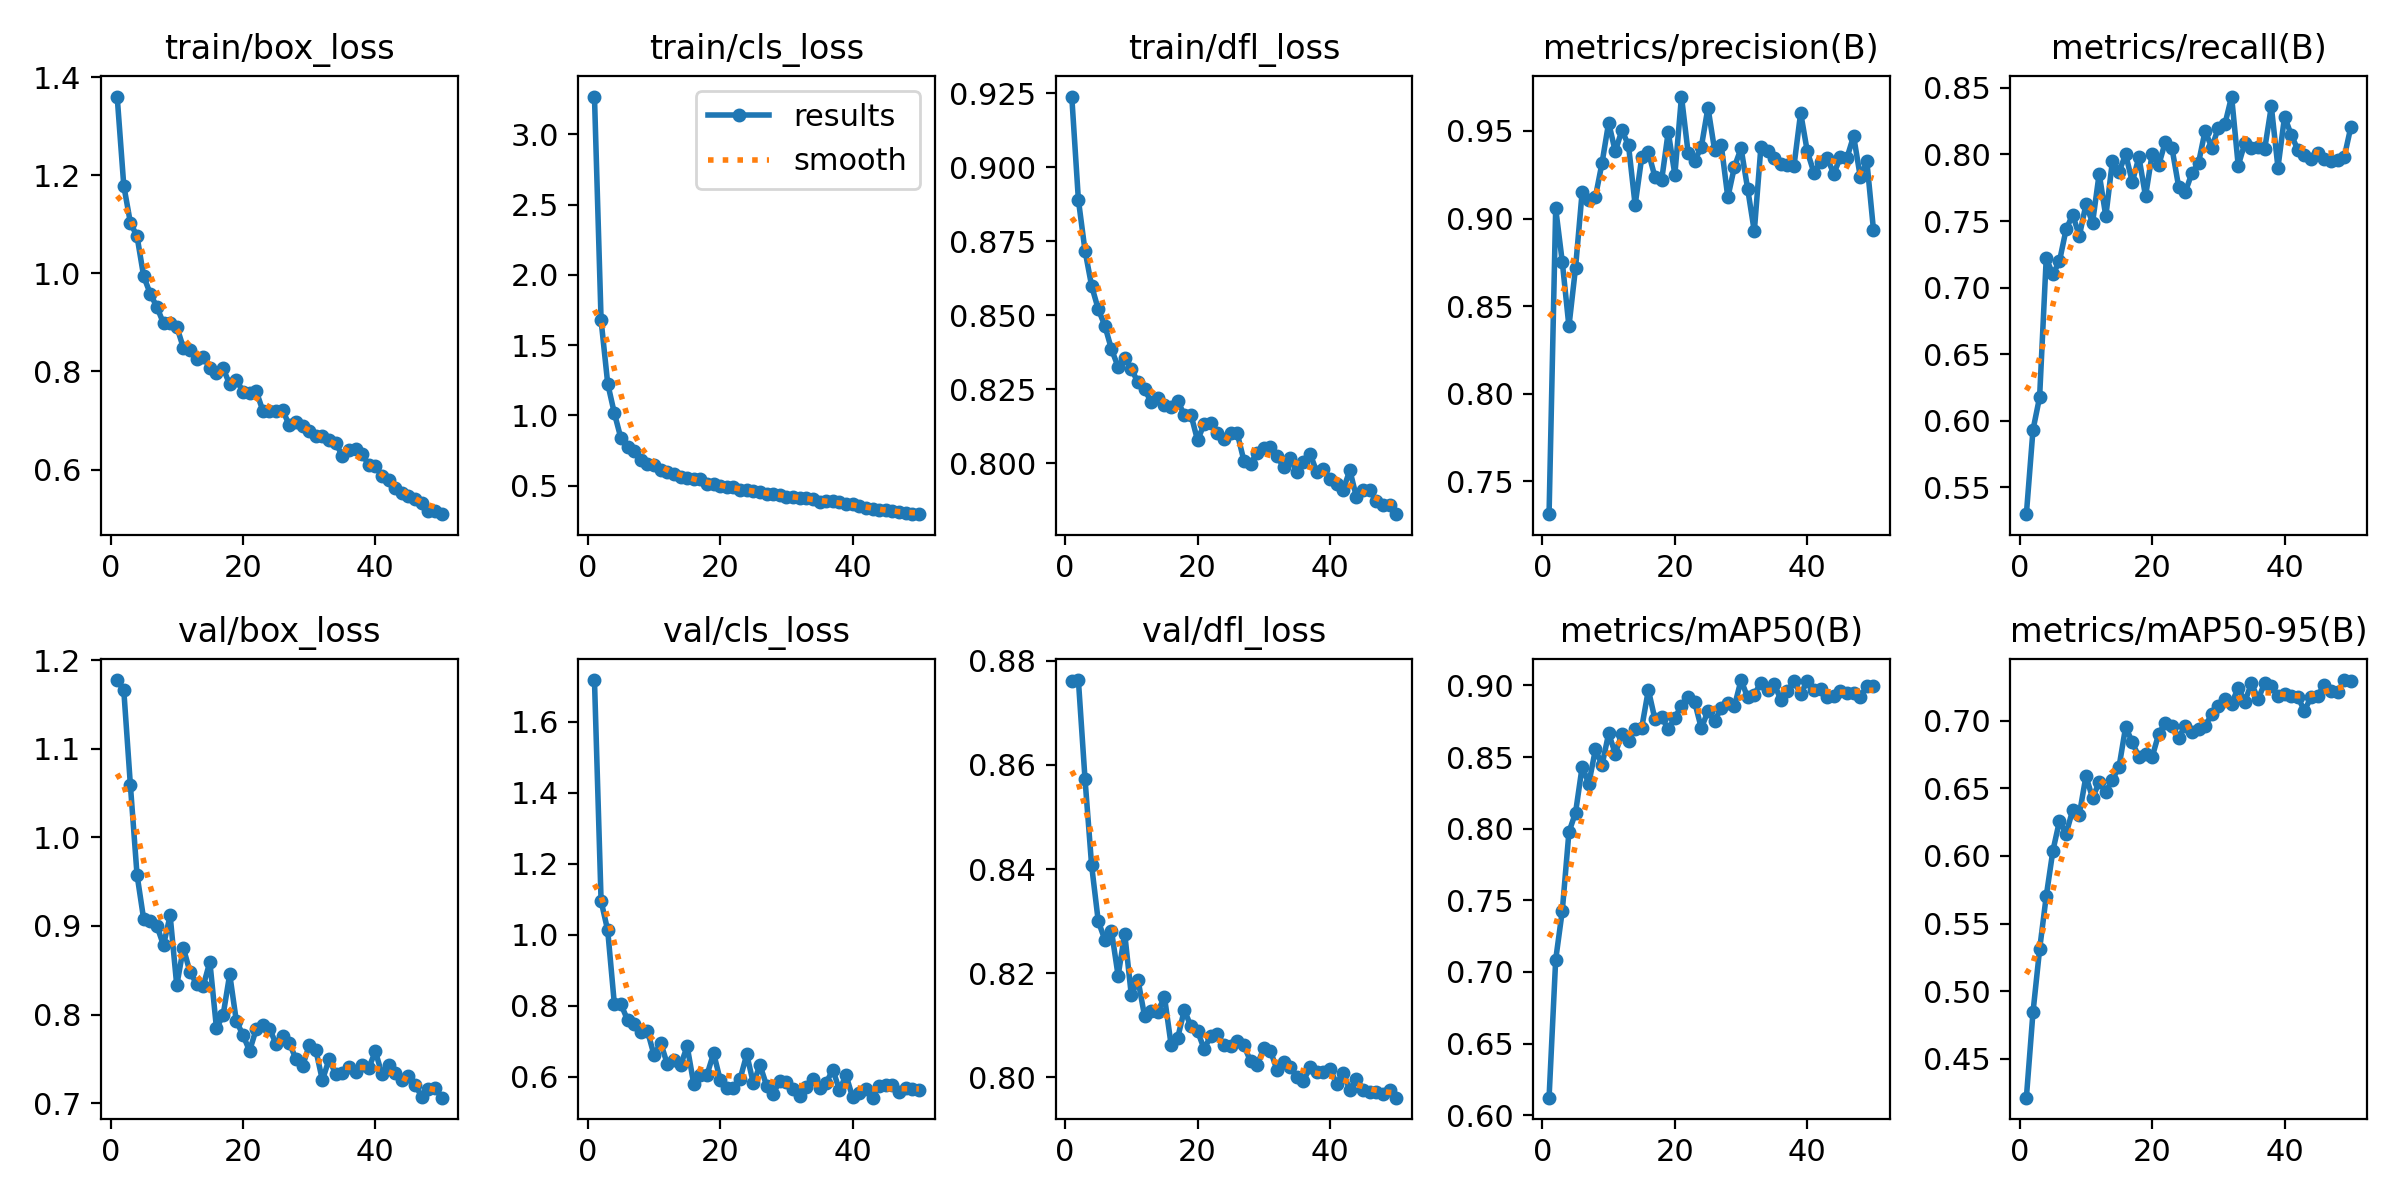

Values plotted in this chart, from the file beside it:
epoch, time, train/box_loss, train/cls_loss, train/dfl_loss, metrics/precision(B), metrics/recall(B), metrics/mAP50(B), metrics/mAP50-95(B), val/box_loss, val/cls_loss, val/dfl_loss, lr/pg0, lr/pg1, lr/pg2
1, 351.8, 1.36, 3.269, 0.9239, 0.7313, 0.53, 0.6122, 0.4213, 1.178, 1.718, 0.8762, 0.0004141, 0.0004141, 0.0004141
2, 441.4, 1.178, 1.678, 0.889, 0.9058, 0.5932, 0.7086, 0.4843, 1.166, 1.095, 0.8763, 0.0008143, 0.0008143, 0.0008143
3, 533.6, 1.103, 1.227, 0.8719, 0.8751, 0.6178, 0.7428, 0.5309, 1.059, 1.012, 0.8573, 0.001198, 0.001198, 0.001198
4, 622.9, 1.076, 1.017, 0.8599, 0.8385, 0.7221, 0.7976, 0.5702, 0.9579, 0.806, 0.8407, 0.001176, 0.001176, 0.001176
5, 711.5, 0.9941, 0.8371, 0.8521, 0.872, 0.71, 0.8112, 0.6037, 0.9079, 0.8043, 0.83, 0.001151, 0.001151, 0.001151
6, 800.4, 0.9582, 0.7722, 0.8464, 0.9153, 0.7198, 0.8433, 0.6259, 0.9054, 0.76, 0.8264, 0.001126, 0.001126, 0.001126
7, 891.1, 0.9314, 0.7473, 0.8385, 0.9107, 0.7437, 0.8314, 0.6165, 0.9001, 0.7487, 0.8281, 0.001102, 0.001102, 0.001102
8, 979.5, 0.8979, 0.6844, 0.8326, 0.9123, 0.7547, 0.8553, 0.634, 0.8782, 0.7253, 0.8195, 0.001077, 0.001077, 0.001077
9, 1068, 0.899, 0.6565, 0.8357, 0.9317, 0.7388, 0.8444, 0.6306, 0.912, 0.7295, 0.8276, 0.001052, 0.001052, 0.001052
10, 1156, 0.8912, 0.651, 0.8318, 0.9547, 0.7624, 0.8665, 0.6591, 0.8329, 0.6608, 0.8157, 0.001027, 0.001027, 0.001027
11, 1244, 0.8482, 0.6152, 0.8273, 0.9383, 0.7488, 0.8524, 0.6429, 0.875, 0.6959, 0.8187, 0.001002, 0.001002, 0.001002
12, 1332, 0.843, 0.5949, 0.8249, 0.9504, 0.7855, 0.8662, 0.6546, 0.848, 0.6357, 0.8117, 0.0009778, 0.0009778, 0.0009778
13, 1419, 0.8262, 0.5837, 0.8207, 0.9418, 0.7534, 0.861, 0.6473, 0.8347, 0.6474, 0.8127, 0.000953, 0.000953, 0.000953
14, 1509, 0.8287, 0.5642, 0.8219, 0.9078, 0.7951, 0.8697, 0.6564, 0.8323, 0.6318, 0.8126, 0.0009283, 0.0009283, 0.0009283
15, 1599, 0.8079, 0.5581, 0.8196, 0.935, 0.7871, 0.8706, 0.666, 0.8595, 0.6861, 0.8155, 0.0009035, 0.0009035, 0.0009035
16, 1687, 0.7959, 0.5468, 0.8191, 0.9378, 0.8, 0.8969, 0.6956, 0.7845, 0.5793, 0.8063, 0.0008787, 0.0008787, 0.0008787
17, 1775, 0.8066, 0.5444, 0.8211, 0.9237, 0.7792, 0.8762, 0.684, 0.7991, 0.6036, 0.8076, 0.000854, 0.000854, 0.000854
18, 1863, 0.7733, 0.51, 0.8163, 0.9217, 0.798, 0.878, 0.6733, 0.8455, 0.6058, 0.8129, 0.0008293, 0.0008293, 0.0008293
19, 1951, 0.783, 0.5103, 0.8164, 0.9495, 0.7686, 0.8693, 0.6754, 0.7925, 0.6665, 0.8098, 0.0008045, 0.0008045, 0.0008045
20, 2038, 0.7589, 0.4959, 0.8077, 0.925, 0.8004, 0.8773, 0.6732, 0.777, 0.5903, 0.8089, 0.0007797, 0.0007797, 0.0007797
21, 2126, 0.7554, 0.4919, 0.8133, 0.9696, 0.7922, 0.8859, 0.6905, 0.7589, 0.5682, 0.8054, 0.000755, 0.000755, 0.000755
22, 2215, 0.76, 0.4908, 0.8135, 0.9376, 0.8095, 0.892, 0.6987, 0.7835, 0.5697, 0.808, 0.0007302, 0.0007302, 0.0007302
23, 2303, 0.72, 0.47, 0.8101, 0.9329, 0.8046, 0.8881, 0.6963, 0.7878, 0.5937, 0.8083, 0.0007055, 0.0007055, 0.0007055
24, 2392, 0.7196, 0.4694, 0.8083, 0.9409, 0.7757, 0.8701, 0.6874, 0.7842, 0.6633, 0.8062, 0.0006808, 0.0006808, 0.0006808
25, 2483, 0.719, 0.4602, 0.8103, 0.9633, 0.7716, 0.8821, 0.6963, 0.7668, 0.5811, 0.8059, 0.000656, 0.000656, 0.000656
26, 2574, 0.721, 0.4572, 0.8101, 0.9392, 0.786, 0.8752, 0.6919, 0.7753, 0.6328, 0.807, 0.0006312, 0.0006312, 0.0006312
27, 2664, 0.6901, 0.4394, 0.8009, 0.9421, 0.7935, 0.8841, 0.6942, 0.7679, 0.5752, 0.8061, 0.0006065, 0.0006065, 0.0006065
28, 2752, 0.6977, 0.444, 0.7999, 0.912, 0.8177, 0.8878, 0.6962, 0.7499, 0.5521, 0.8031, 0.0005818, 0.0005818, 0.0005818
29, 2841, 0.6881, 0.4353, 0.8035, 0.9295, 0.8049, 0.8856, 0.7047, 0.7417, 0.589, 0.8024, 0.000557, 0.000557, 0.000557
30, 2931, 0.6792, 0.422, 0.8052, 0.9401, 0.8201, 0.9037, 0.711, 0.7651, 0.5865, 0.8055, 0.0005322, 0.0005322, 0.0005322
31, 3020, 0.6684, 0.4179, 0.8053, 0.9169, 0.8229, 0.8915, 0.7161, 0.7601, 0.5648, 0.8051, 0.0005075, 0.0005075, 0.0005075
32, 3109, 0.6688, 0.4154, 0.8025, 0.8927, 0.8434, 0.8936, 0.7127, 0.7258, 0.5458, 0.8014, 0.0004827, 0.0004827, 0.0004827
33, 3200, 0.6605, 0.4107, 0.7986, 0.941, 0.7916, 0.902, 0.7244, 0.7493, 0.5703, 0.8029, 0.000458, 0.000458, 0.000458
34, 3288, 0.6543, 0.4082, 0.8016, 0.9386, 0.8084, 0.8965, 0.7142, 0.7333, 0.5937, 0.8019, 0.0004332, 0.0004332, 0.0004332
35, 3377, 0.6284, 0.383, 0.797, 0.9345, 0.8051, 0.9012, 0.7278, 0.734, 0.5688, 0.8001, 0.0004085, 0.0004085, 0.0004085
36, 3468, 0.6399, 0.3893, 0.8003, 0.931, 0.8055, 0.8899, 0.716, 0.7403, 0.5827, 0.7994, 0.0003837, 0.0003837, 0.0003837
37, 3557, 0.6422, 0.3897, 0.8032, 0.9304, 0.8041, 0.8961, 0.7279, 0.7356, 0.6204, 0.8019, 0.000359, 0.000359, 0.000359
38, 3646, 0.631, 0.381, 0.7971, 0.9302, 0.836, 0.9029, 0.7259, 0.743, 0.5628, 0.801, 0.0003343, 0.0003343, 0.0003343
39, 3735, 0.6099, 0.3687, 0.798, 0.9603, 0.7901, 0.894, 0.7181, 0.7396, 0.6042, 0.801, 0.0003095, 0.0003095, 0.0003095
40, 3825, 0.6072, 0.3706, 0.7948, 0.9384, 0.8284, 0.9031, 0.7196, 0.7584, 0.5418, 0.8017, 0.0002848, 0.0002848, 0.0002848
41, 3917, 0.5876, 0.3566, 0.7931, 0.9262, 0.8147, 0.8965, 0.7181, 0.7325, 0.5553, 0.7987, 0.00026, 0.00026, 0.00026
42, 4004, 0.5782, 0.3419, 0.791, 0.9322, 0.8035, 0.8972, 0.7176, 0.7432, 0.5661, 0.8009, 0.0002352, 0.0002352, 0.0002352
43, 4092, 0.5632, 0.3379, 0.7977, 0.9346, 0.7996, 0.892, 0.7074, 0.7341, 0.5411, 0.7975, 0.0002105, 0.0002105, 0.0002105
44, 4183, 0.5527, 0.3292, 0.7885, 0.9255, 0.7963, 0.8927, 0.7175, 0.726, 0.5745, 0.7997, 0.0001857, 0.0001857, 0.0001857
45, 4273, 0.547, 0.3238, 0.7911, 0.9349, 0.8012, 0.8961, 0.7187, 0.7301, 0.5777, 0.7976, 0.000161, 0.000161, 0.000161
46, 4364, 0.539, 0.3192, 0.7909, 0.9347, 0.7963, 0.8946, 0.7266, 0.7209, 0.5777, 0.7972, 0.0001363, 0.0001363, 0.0001363
47, 4454, 0.5312, 0.3156, 0.7873, 0.9471, 0.7947, 0.8946, 0.7223, 0.707, 0.5582, 0.7972, 0.0001115, 0.0001115, 0.0001115
48, 4543, 0.516, 0.3041, 0.7857, 0.9239, 0.7955, 0.8917, 0.7209, 0.7155, 0.568, 0.7967, 8.675e-05, 8.675e-05, 8.675e-05
49, 4632, 0.515, 0.2995, 0.7859, 0.9326, 0.7977, 0.8997, 0.7301, 0.7171, 0.5646, 0.7975, 6.2e-05, 6.2e-05, 6.2e-05
50, 4721, 0.509, 0.2976, 0.7828, 0.8935, 0.8203, 0.8999, 0.7296, 0.7061, 0.5633, 0.7961, 3.725e-05, 3.725e-05, 3.725e-05
